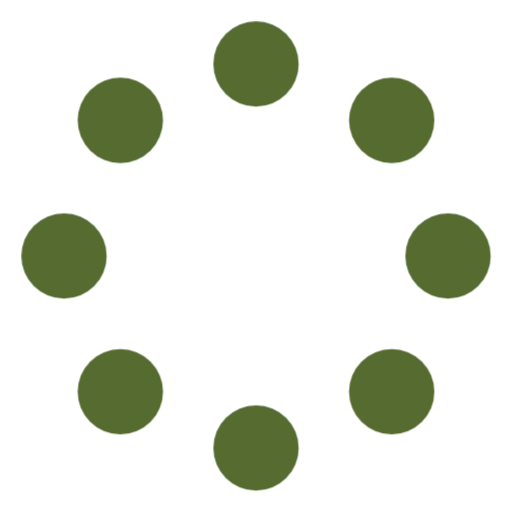
t = 0.00 s
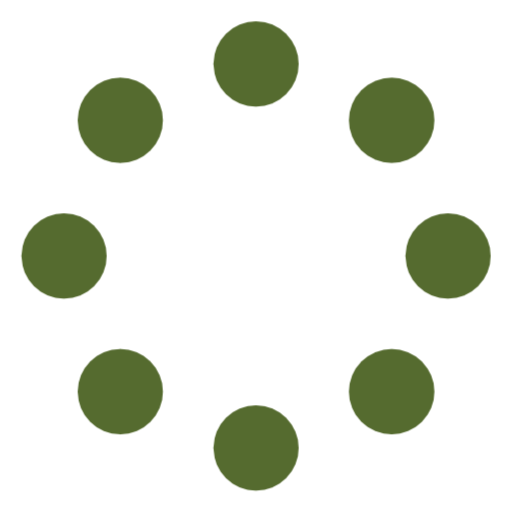
t = 0.38 s
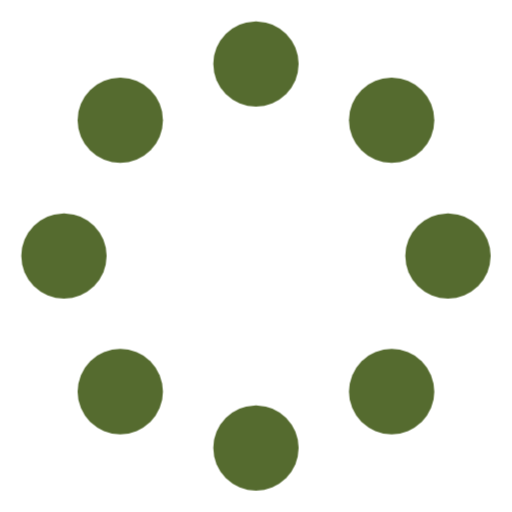
t = 0.75 s
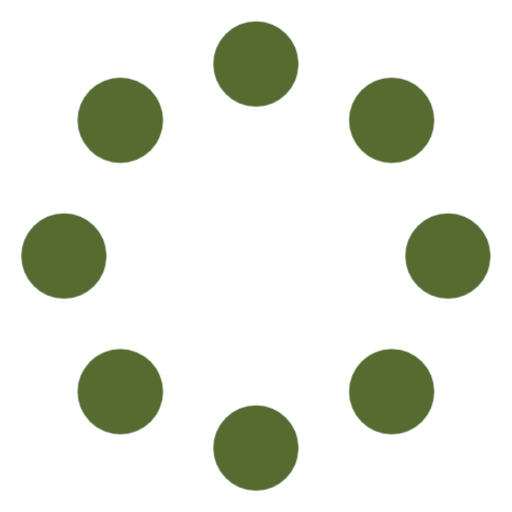
t = 1.13 s

The animated SVG that drew these frames (rendered in a browser with its animation timeline set to each time). Animation: 1 CSS @keyframes rule; one cycle of 1.50 s, repeats indefinitely.

<svg width="24" height="24" viewBox="0 0 24 24" xmlns="http://www.w3.org/2000/svg">
  <g class="spinner_GuJz" fill="#556b2f">
    <style>
      .spinner_GuJz {
        transform-origin: center;
        animation: spinner_STY6 1.5s linear infinite;
      }

      @keyframes spinner_STY6 {
        100% {
          transform: rotate(360deg);
        }
      }
    </style>
    <circle cx="3" cy="12" r="2" />
    <circle cx="21" cy="12" r="2" />
    <circle cx="12" cy="21" r="2" />
    <circle cx="12" cy="3" r="2" />
    <circle cx="5.64" cy="5.64" r="2" />
    <circle cx="18.36" cy="18.36" r="2" />
    <circle cx="5.64" cy="18.36" r="2" />
    <circle cx="18.36" cy="5.64" r="2" />
  </g>
</svg>
